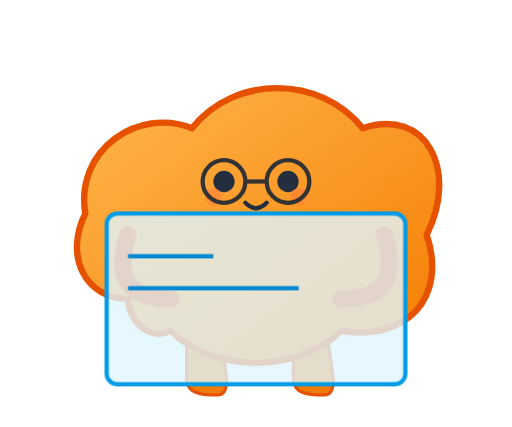
t = 0.00 s
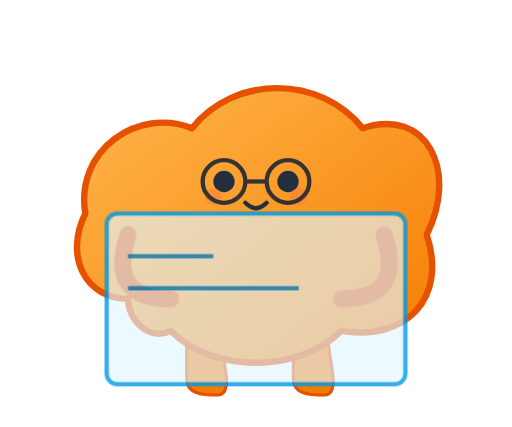
t = 1.40 s
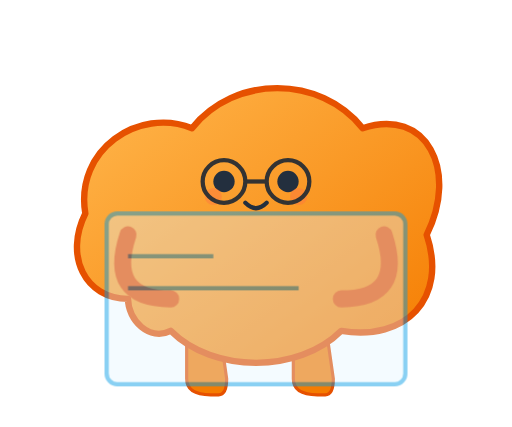
t = 2.60 s
t = 4.00 s: frame unchanged from t = 0.00 s, image omitted
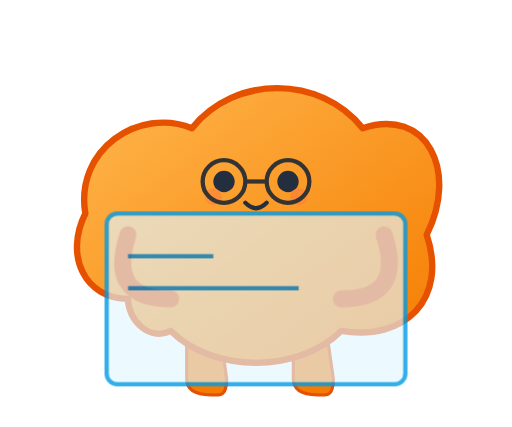
t = 5.40 s
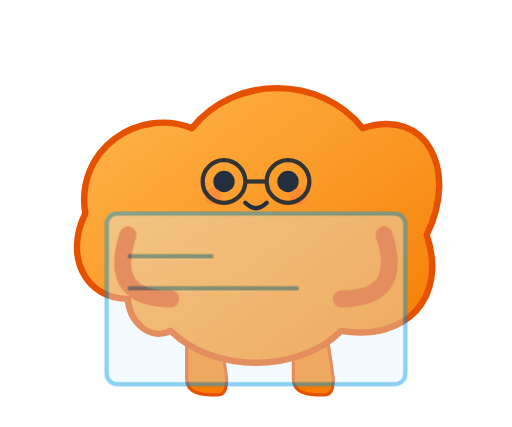
t = 6.60 s

The animated SVG that drew these frames (rendered in a browser with its animation timeline set to each time). Animation: 10 CSS @keyframes rules; one cycle of 8.00 s, repeats indefinitely.

<svg xmlns="http://www.w3.org/2000/svg" viewBox="0 0 240 200"><style>
            /* Keyframes for Animations */
            @keyframes blink { 0%, 100% { opacity: 1; } 50% { opacity: 0.4; } }
            @keyframes bounce { 0%, 100% { transform: translateY(0); } 50% { transform: translateY(-5px); } }
            @keyframes float { 0%, 100% { transform: translateY(0); } 50% { transform: translateY(-8px); } }
            @keyframes spin { 100% { transform: rotate(360deg); } }
            @keyframes run-leg-l { 0% { transform: rotate(20deg); } 50% { transform: rotate(-10deg); } 100% { transform: rotate(20deg); } }
            @keyframes run-leg-r { 0% { transform: scale(-1, 1) translate(-280px, 0) rotate(20deg); } 50% { transform: scale(-1, 1) translate(-280px, 0) rotate(-10deg); } 100% { transform: scale(-1, 1) translate(-280px, 0) rotate(20deg); } }
            @keyframes type { 0%, 100% { transform: rotate(0deg); } 50% { transform: rotate(10deg); } }
            @keyframes shake { 0% { transform: translate(1px, 1px) rotate(0deg); } 10% { transform: translate(-1px, -2px) rotate(-1deg); } 20% { transform: translate(-3px, 0px) rotate(1deg); } 30% { transform: translate(3px, 2px) rotate(0deg); } 40% { transform: translate(1px, -1px) rotate(1deg); } 50% { transform: translate(-1px, 2px) rotate(-1deg); } 60% { transform: translate(-3px, 1px) rotate(0deg); } 70% { transform: translate(3px, 1px) rotate(-1deg); } 80% { transform: translate(-1px, -1px) rotate(1deg); } 90% { transform: translate(1px, 2px) rotate(0deg); } 100% { transform: translate(1px, -2px) rotate(-1deg); } }
            @keyframes pulse { 0% { transform: scale(1); opacity: 0.4; } 50% { transform: scale(1.1); opacity: 0.1; } 100% { transform: scale(1); opacity: 0.4; } }
            @keyframes dash { 0% { stroke-dashoffset: 20; opacity: 1;} 100% { stroke-dashoffset: 0; opacity: 0;} }

            /* Classes to apply animations */
            .anim-blink { animation: blink 2s infinite; }
            .anim-bounce { animation: bounce 2s infinite ease-in-out; }
            .anim-float { animation: float 3s infinite ease-in-out; }
            .anim-spin { transform-origin: center; animation: spin 8s linear infinite; }
            .anim-run-legs-l { transform-origin: 80px 140px; animation: run-leg-l 0.5s infinite linear; }
            .anim-run-legs-r { transform-origin: 160px 140px; animation: run-leg-r 0.5s infinite linear; }
            .anim-type-l { transform-origin: 60px 110px; animation: type 0.2s infinite; }
            .anim-type-r { transform-origin: 180px 110px; animation: type 0.2s infinite reverse; }
            .anim-shake { transform-origin: center; animation: shake 2s infinite; }
            .anim-pulse { transform-origin: center; animation: pulse 2s infinite; }
            .anim-dash { stroke-dasharray: 10; animation: dash 0.5s infinite linear; }
        </style><defs>
             <!-- Richer Orange Gradient -->
             <linearGradient id="bodyGrad" x1="0%" y1="0%" x2="100%" y2="100%">
                <stop offset="0%" style="stop-color:#FFB74D;stop-opacity:1"></stop> 
                <stop offset="100%" style="stop-color:#F57C00;stop-opacity:1"></stop>
            </linearGradient>
            <linearGradient id="shieldGrad" x1="0%" y1="0%" x2="100%" y2="100%">
                <stop offset="0%" style="stop-color:#4FC3F7;stop-opacity:1"></stop>
                <stop offset="100%" style="stop-color:#0288D1;stop-opacity:1"></stop>
            </linearGradient>

            <!-- Base Symbols (Same as v3) -->
            <symbol id="face-happy" viewBox="0 0 60 40">
                <circle cx="15" cy="15" r="5" fill="#232F3E"></circle> <circle cx="45" cy="15" r="5" fill="#232F3E"></circle>
                <path d="M 25 25 Q 30 30 35 25" fill="none" stroke="#232F3E" stroke-width="2" stroke-linecap="round"></path>
                <circle cx="10" cy="22" r="4" fill="#FF7043" opacity="0.4"></circle> <circle cx="50" cy="22" r="4" fill="#FF7043" opacity="0.4"></circle>
            </symbol>
            <symbol id="face-angry" viewBox="0 0 60 40">
                <path d="M 12 12 L 20 18" stroke="#232F3E" stroke-width="2"></path> <path d="M 48 12 L 40 18" stroke="#232F3E" stroke-width="2"></path>
                <circle cx="18" cy="20" r="4" fill="#232F3E"></circle> <circle cx="42" cy="20" r="4" fill="#232F3E"></circle>
                <path d="M 28 30 L 32 30" fill="none" stroke="#232F3E" stroke-width="2"></path>
            </symbol>
            <symbol id="cloud-body" viewBox="0 0 200 160">
                <path d="M 40 120 C 20 120, 10 100, 20 80 C 15 50, 45 30, 70 40 C 90 15, 130 15, 150 40 C 180 30, 195 60, 180 90 C 190 120, 170 140, 140 135 C 120 155, 80 155, 60 135 C 50 140, 40 130, 40 120 Z" fill="url(#bodyGrad)" stroke="#E65100" stroke-width="3" stroke-linejoin="round"></path>
            </symbol>
            <symbol id="leg-stand" viewBox="0 0 40 50">
                <path d="M 10 0 L 10 35 Q 10 45 25 45 L 30 45 Q 35 45 35 35 L 30 0 Z" fill="#F57C00" stroke="#E65100" stroke-width="2"></path>
            </symbol>
             <symbol id="leg-run-l" viewBox="0 0 60 50">
                <path d="M 50 0 Q 50 20 30 30 L 10 20 Q 0 25 5 35 L 25 45 Q 45 45 55 20 L 60 0 Z" fill="#F57C00" stroke="#E65100" stroke-width="2"></path>
            </symbol>
            <symbol id="arm-basic" viewBox="0 0 40 60">
                <path d="M 10 0 Q 0 30 10 50 Q 15 55 25 50 Q 35 45 30 20 L 30 0 Z" fill="#F57C00" stroke="#E65100" stroke-width="2"></path>
            </symbol>
            <symbol id="shield" viewBox="0 0 80 100">
                <path d="M 10 10 L 70 10 L 70 40 C 70 80, 40 95, 40 95 C 40 95, 10 80, 10 40 Z" fill="url(#shieldGrad)" stroke="white" stroke-width="2"></path>
                <path d="M 40 95 C 40 95, 65 80, 65 40 L 65 15 L 40 15 Z" fill="white" opacity="0.25"></path>
                <path d="M 50 35 C 50 35, 55 35, 55 30 C 55 25, 50 25, 42 25 C 32 25, 28 30, 28 40 C 28 50, 38 50, 42 55 C 50 60, 55 65, 55 75 C 55 85, 45 90, 38 90 C 28 90, 25 80, 25 75" fill="none" stroke="white" stroke-width="5" stroke-linecap="round"></path>
            </symbol>
        </defs>
                    <use href="#leg-stand" x="80" y="150" width="30" height="40"/>
                    <use href="#leg-stand" x="130" y="150" width="30" height="40"/>
                    <use href="#cloud-body" x="20" y="20" width="200" height="160"/>
                    <use href="#face-happy" x="90" y="70" width="60" height="40"/>
                    
                    <g transform="translate(90, 80)"> <!-- Glasses -->
                         <circle cx="15" cy="5" r="10" fill="none" stroke="#333" stroke-width="2"/>
                         <circle cx="45" cy="5" r="10" fill="none" stroke="#333" stroke-width="2"/>
                         <line x1="25" y1="5" x2="35" y2="5" stroke="#333" stroke-width="2"/>
                    </g>

                    <path d="M 60 110 Q 50 140 80 140" fill="none" stroke="#E65100" stroke-width="8" stroke-linecap="round" class="anim-type-l"/>
                    <path d="M 180 110 Q 190 140 160 140" fill="none" stroke="#E65100" stroke-width="8" stroke-linecap="round" class="anim-type-r"/>

                    <g class="anim-blink">
                        <rect x="50" y="100" width="140" height="80" rx="5" fill="#E1F5FE" fill-opacity="0.8" stroke="#039BE5" stroke-width="2"/>
                        <path d="M 60 120 L 100 120 M 60 135 L 140 135" stroke="#0288D1" stroke-width="2"/>
                    </g>
                </svg>